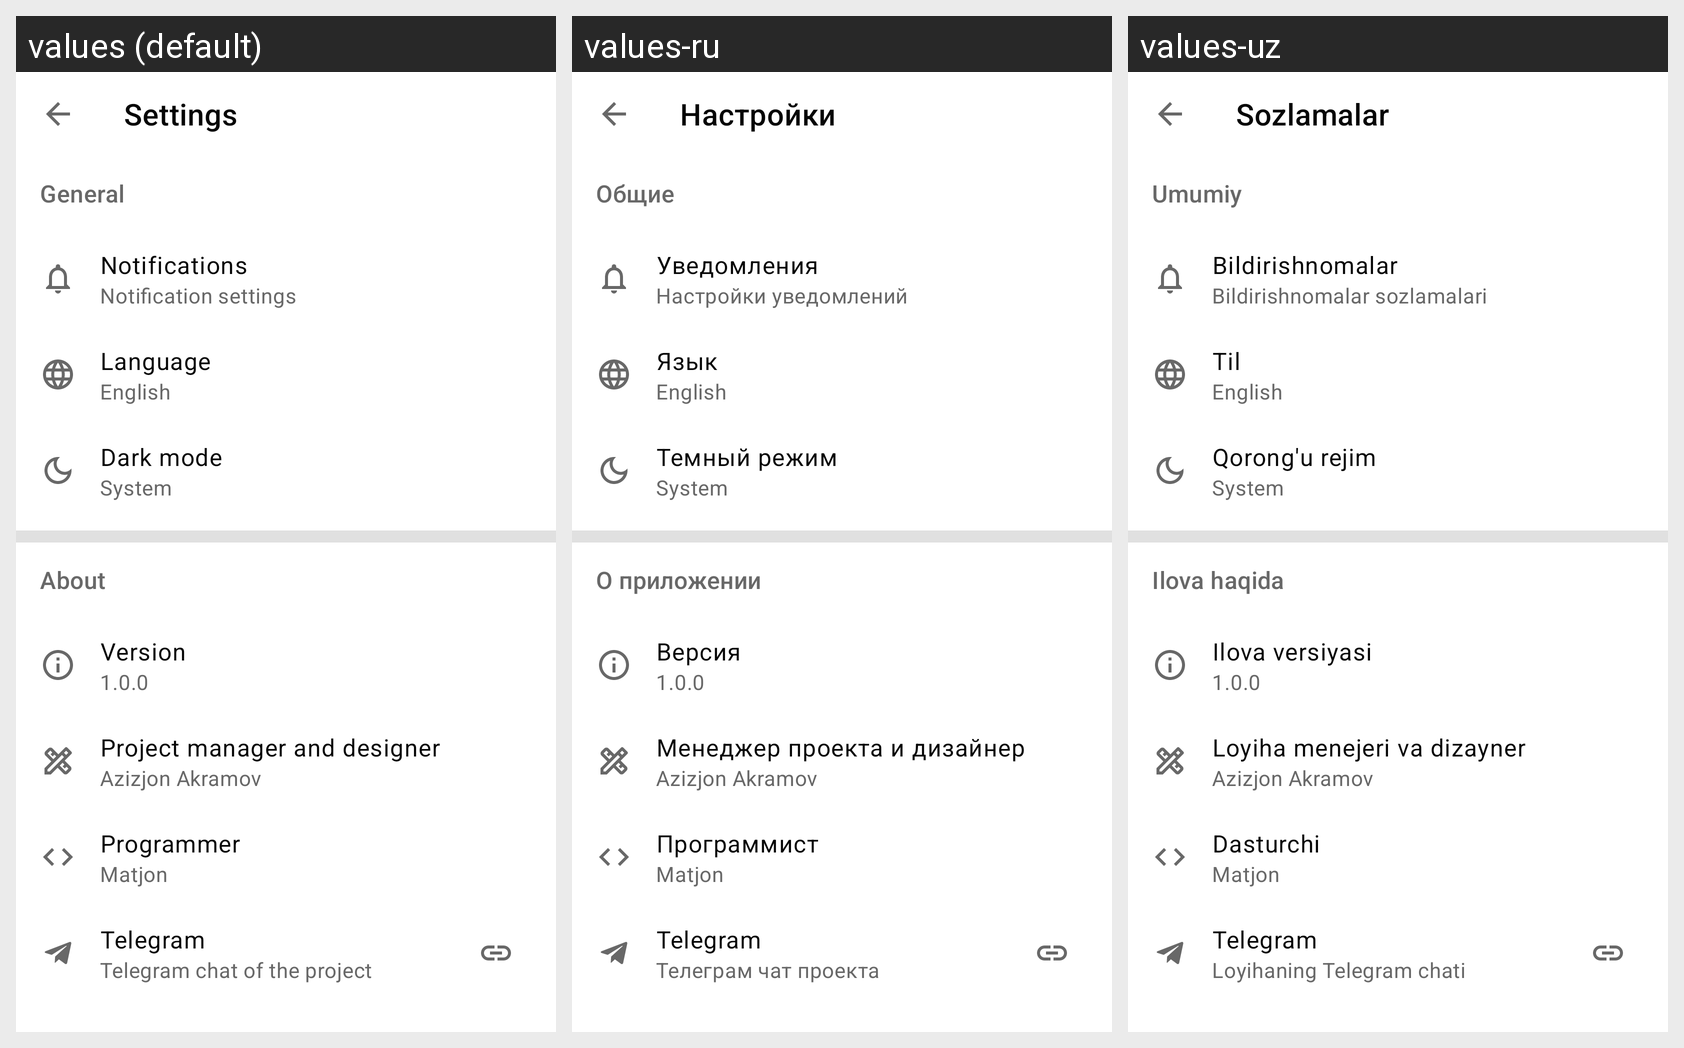

Locale-by-locale string values for the Android screen shown in this grid:
Android screen res/layout/screen_settings.xml rendered under 3 locales, left to right: values (default), values-ru, values-uz. Device: Nexus 5 (rendered at 1080×1920; each locale shown at half size, 540×960, under a caption strip naming it); theme Theme.Schedulize.
Strings drawn on this screen, with the default value and each locale's value (text and hints the layout hard-codes, and strings that could not be matched under every locale, appear in the picture but are not listed):

setting_fragment
  values: Settings
  values-ru: Настройки
  values-uz: Sozlamalar

general
  values: General
  values-ru: Общие
  values-uz: Umumiy

notification_title
  values: Notifications
  values-ru: Уведомления
  values-uz: Bildirishnomalar

notification_summary
  values: Notification settings
  values-ru: Настройки уведомлений
  values-uz: Bildirishnomalar sozlamalari

language_title
  values: Language
  values-ru: Язык
  values-uz: Til

theme_title
  values: Dark mode
  values-ru: Темный режим
  values-uz: Qorong'u rejim

about_app
  values: About
  values-ru: О приложении
  values-uz: Ilova haqida

version_title
  values: Version
  values-ru: Версия
  values-uz: Ilova versiyasi

manager_title
  values: Project manager and designer
  values-ru: Менеджер проекта и дизайнер
  values-uz: Loyiha menejeri va dizayner

manager_and_designer
  values: Azizjon Akramov
  values-ru: Azizjon Akramov  [not translated; the default value is used]
  values-uz: Azizjon Akramov  [not translated; the default value is used]

programmer_title
  values: Programmer
  values-ru: Программист
  values-uz: Dasturchi

developer
  values: Matjon
  values-ru: Matjon  [not translated; the default value is used]
  values-uz: Matjon  [not translated; the default value is used]

telegram_title
  values: Telegram
  values-ru: Telegram
  values-uz: Telegram

telegram_summary
  values: Telegram chat of the project
  values-ru: Телеграм чат проекта
  values-uz: Loyihaning Telegram chati
